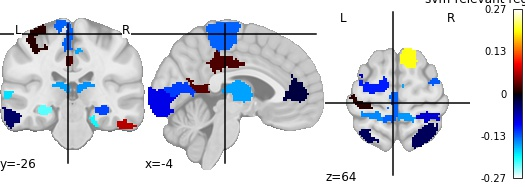

Values plotted in this chart, from the file beside it:
, region, feat_importance
0, 17Networks_LH_VisCent_ExStr_1, -0.199
1, 17Networks_LH_VisCent_Striate_1, -0.08887
2, 17Networks_LH_VisCent_ExStr_3, -0.1122
3, 17Networks_LH_VisPeri_ExStrInf_1, -0.1189
4, 17Networks_LH_VisPeri_StriCal_1, -0.1216
5, 17Networks_LH_VisPeri_ExStrSup_1, 0.01092
6, 17Networks_LH_SomMotA_4, -0.1501
7, 17Networks_LH_SomMotA_6, -0.107
8, 17Networks_LH_SomMotA_7, -0.1353
9, 17Networks_LH_SomMotA_8, -0.02203
10, 17Networks_LH_DorsAttnA_TempOcc_1, -0.1711
11, 17Networks_LH_DorsAttnA_TempOcc_2, -0.0328
12, 17Networks_LH_DorsAttnB_PostC_1, -0.1065
13, 17Networks_LH_SalVentAttnB_PFCl_1, 0.1009
14, 17Networks_LH_SalVentAttnB_Ins_1, -0.06433
15, 17Networks_LH_ContA_IPS_2, -0.008752
16, 17Networks_LH_ContA_IPS_3, -0.2153
17, 17Networks_LH_ContA_PFCd_1, -0.1366
18, 17Networks_LH_ContA_PFCl_2, -0.0649
19, 17Networks_LH_ContA_Cingm_1, -0.1173
20, 17Networks_LH_ContB_PFClv_2, 0.03092
21, 17Networks_LH_DefaultA_PFCd_1, 0.02602
22, 17Networks_LH_DefaultA_pCunPCC_3, -0.02223
23, 17Networks_LH_DefaultB_Temp_1, -0.03701
24, 17Networks_LH_DefaultB_Temp_3, -0.1318
25, 17Networks_LH_DefaultB_Temp_4, -0.265
26, 17Networks_LH_DefaultB_PFCv_3, 0.02944
27, 17Networks_LH_DefaultC_PHC_1, -0.1845
28, 17Networks_LH_TempPar_2, -0.227
29, 17Networks_RH_VisCent_ExStr_1, -0.1865
30, 17Networks_RH_VisPeri_StriCal_1, -0.1787
31, 17Networks_RH_VisPeri_ExStrSup_1, -0.1276
32, 17Networks_RH_SomMotA_1, -0.1621
33, 17Networks_RH_SomMotA_4, -0.0783
34, 17Networks_RH_SomMotA_6, -0.1555
35, 17Networks_RH_SomMotA_10, -0.06539
36, 17Networks_RH_SomMotB_Cent_1, -0.1085
37, 17Networks_RH_DorsAttnA_SPL_1, -0.0331
38, 17Networks_RH_DorsAttnB_PostC_1, -0.1316
39, 17Networks_RH_SalVentAttnA_ParOper_1, -0.1072
40, 17Networks_RH_SalVentAttnB_Ins_2, -0.05238
41, 17Networks_RH_LimbicB_OFC_4, 0.06721
42, 17Networks_RH_LimbicA_TempPole_3, -0.1968
43, 17Networks_RH_LimbicA_TempPole_4, -0.202
44, 17Networks_RH_ContB_IPL_2, -0.07799
45, 17Networks_RH_ContB_PFCld_2, 0.2028
46, 17Networks_RH_ContB_PFCld_3, -0.04864
47, 17Networks_RH_TempPar_2, -0.1223
48, AMY-rh, -0.157
49, pTHA-rh, -0.1545
50, NAc-rh, -0.06263
51, HIP-lh, -0.2204
52, AMY-lh, -0.1597
53, NAc-lh, -0.1012
